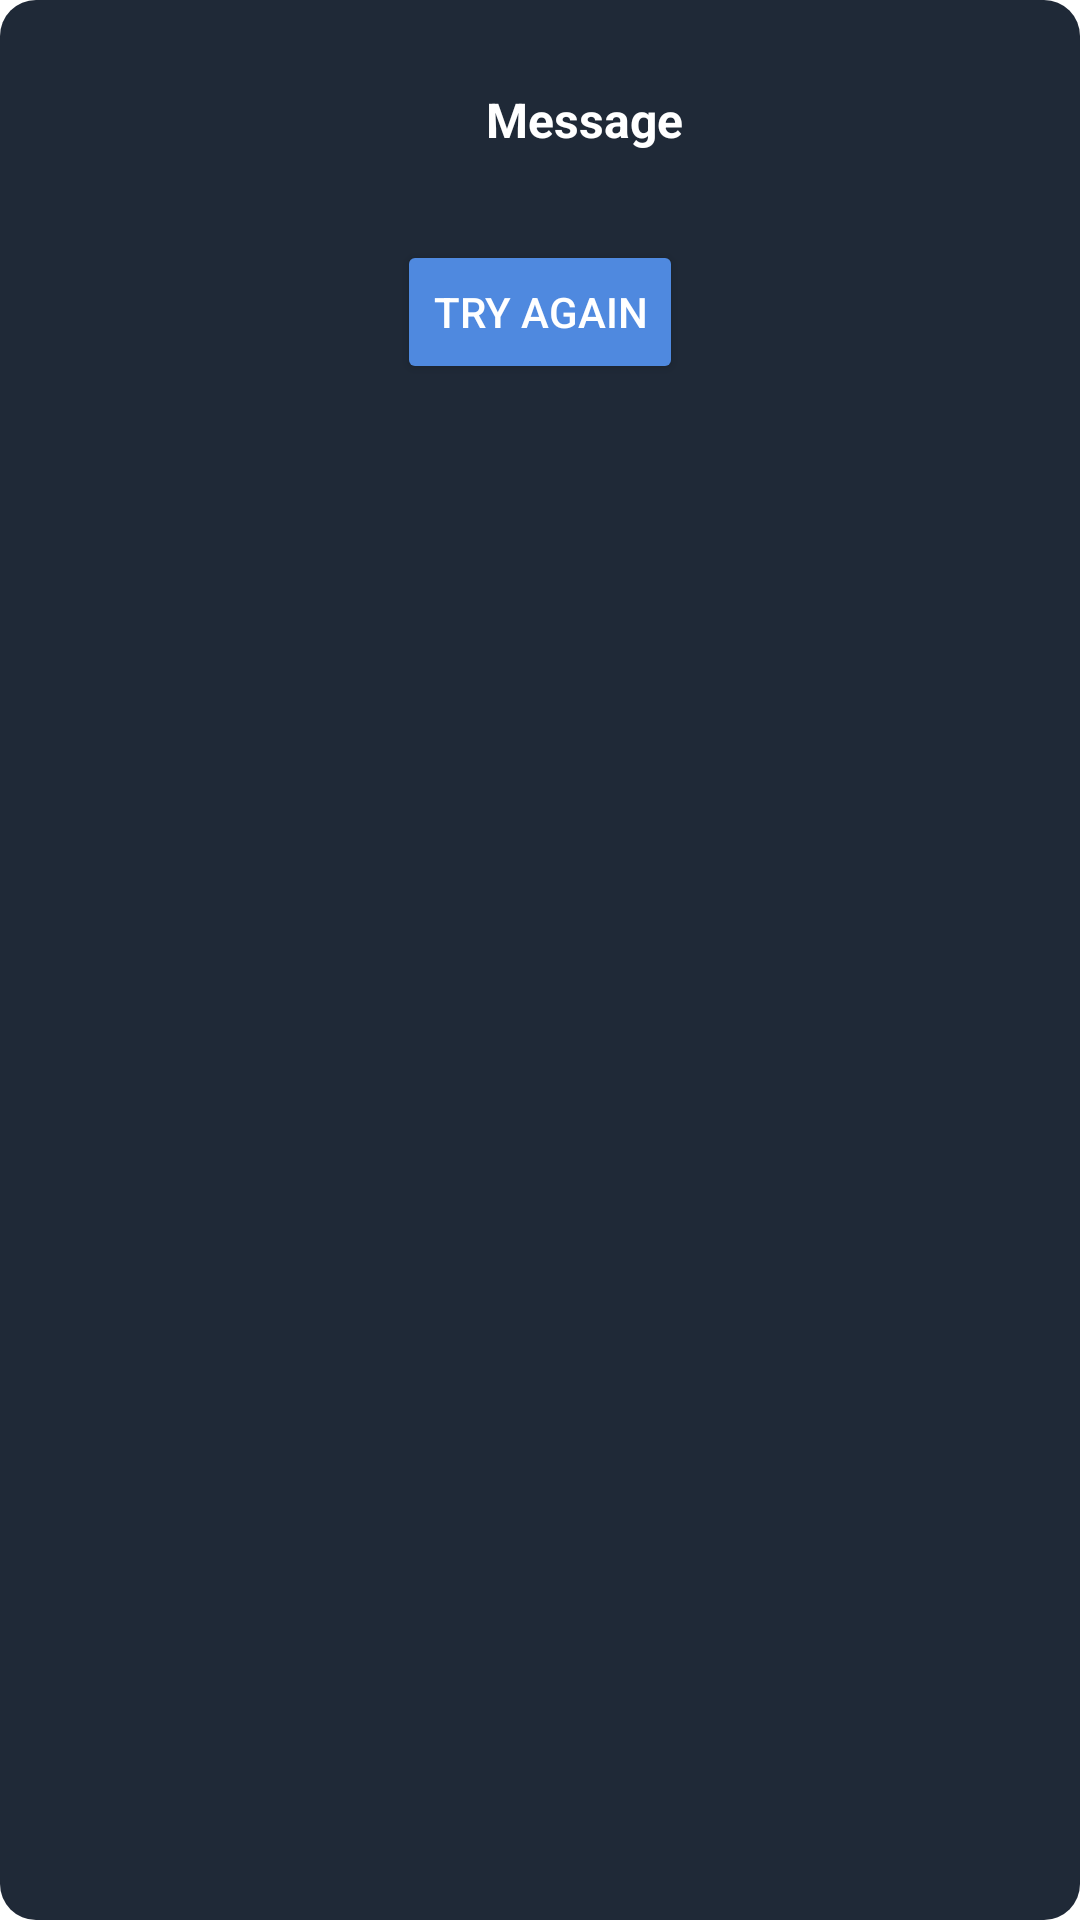

Write the Android layout XML for this screen, with the resource values it uses.
<!-- AndroidManifest.xml: application theme Theme.AXForAssets -->
<!-- res/layout/dialog_custom.xml -->
<?xml version="1.0" encoding="utf-8"?>
<LinearLayout xmlns:android="http://schemas.android.com/apk/res/android"
    android:layout_width="wrap_content"
    android:layout_height="wrap_content"
    android:background="@drawable/dialog_background"
    android:orientation="vertical"
    android:padding="20dp">

    <LinearLayout
        android:layout_width="300dp"
        android:layout_height="wrap_content"
        android:orientation="horizontal"
        android:gravity="center">

        <ImageView
            android:id="@+id/dialogIcon"
            android:layout_width="40dp"
            android:layout_height="40dp"
            android:layout_marginRight="10dp" />

        <TextView
            android:id="@+id/dialogMessage"
            android:layout_width="wrap_content"
            android:layout_height="wrap_content"
            android:text="Message"
            android:textSize="16sp"
            android:textStyle="bold"
            android:textColor="@android:color/white" />

    </LinearLayout>

    <Button
        android:id="@+id/dialogButton"
        android:layout_width="wrap_content"
        android:layout_height="wrap_content"
        android:layout_gravity="center_horizontal"
        android:layout_marginTop="20dp"
        android:text="Try Again"
        android:textColor="@android:color/white"
        android:backgroundTint="#4F89DF" />

</LinearLayout>
<!-- resources referenced by this layout -->
<resources>
  <!-- drawable dialog_background (drawable) -->
  <?xml version="1.0" encoding="utf-8"?>
  <shape xmlns:android="http://schemas.android.com/apk/res/android">
      <solid android:color="#1F2937"/>
      <corners android:radius="12dp"/>
      <padding android:left="16dp" android:top="16dp" android:right="16dp" android:bottom="16dp"/>
  </shape>
  <style name="Theme.AXForAssets" parent="Theme.MaterialComponents.DayNight.DarkActionBar">
          
          <item name="colorPrimary">@color/purple_500</item>
          <item name="colorPrimaryVariant">@color/purple_700</item>
          <item name="colorOnPrimary">@color/white</item>
          
          <item name="colorSecondary">@color/teal_200</item>
          <item name="colorSecondaryVariant">@color/teal_700</item>
          <item name="colorOnSecondary">@color/black</item>
          
          <item name="android:statusBarColor">?attr/colorPrimaryVariant</item>
          
          <item name="windowActionBar">false</item>
          <item name="windowNoTitle">true</item>
      </style>
  <color name="purple_500">#FF6200EE</color>
  <color name="purple_700">#FF3700B3</color>
  <color name="white">#FFFFFFFF</color>
  <color name="teal_200">#FF03DAC5</color>
  <color name="teal_700">#FF018786</color>
  <color name="black">#FF000000</color>
</resources>
